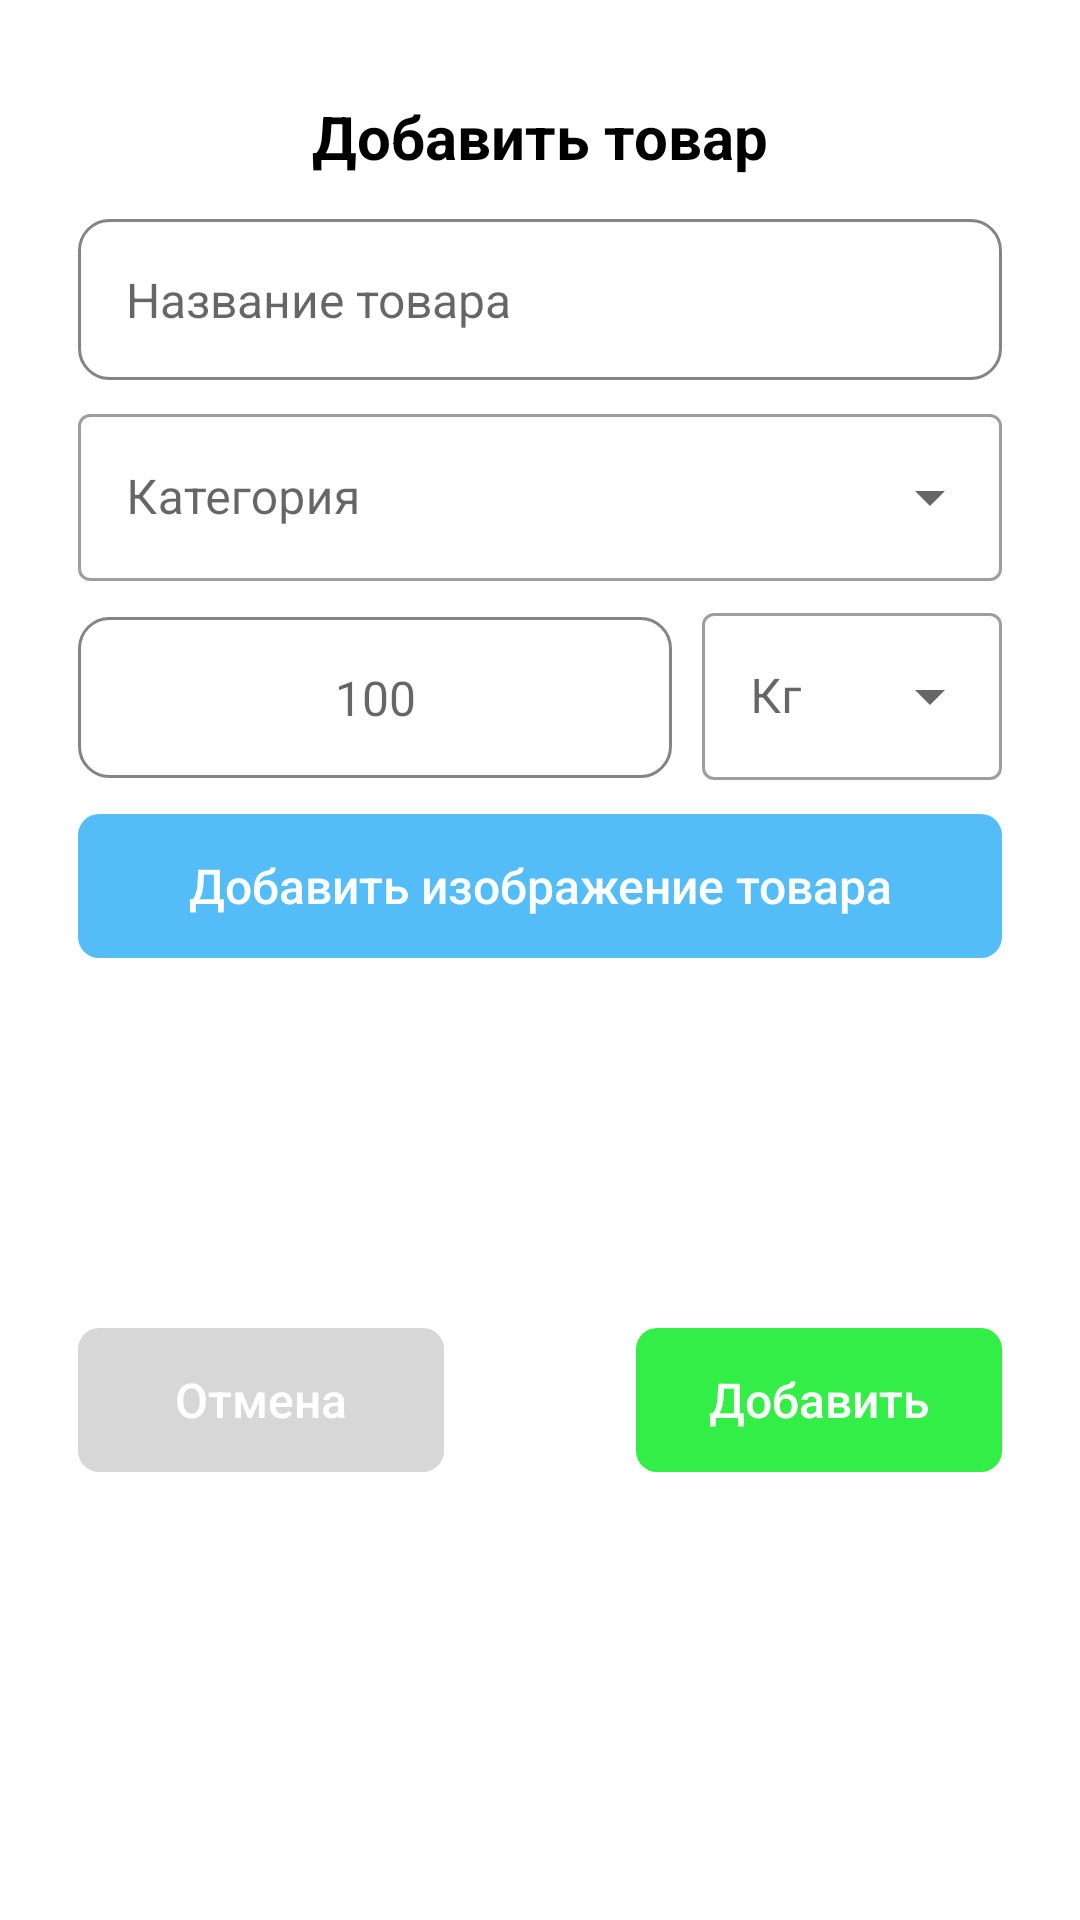

Write the Android layout XML for this screen, with the resource values it uses.
<!-- AndroidManifest.xml: application theme Theme.Market -->
<!-- res/layout/dialog_add_product.xml -->
<?xml version="1.0" encoding="utf-8"?>
<androidx.constraintlayout.widget.ConstraintLayout xmlns:android="http://schemas.android.com/apk/res/android"
    xmlns:app="http://schemas.android.com/apk/res-auto"
    android:layout_width="match_parent"
    android:layout_height="wrap_content"
    android:background="@drawable/bg_bottomsheet_dialog">

    <androidx.constraintlayout.widget.Guideline
        android:id="@+id/guideline_ver1"
        android:layout_width="wrap_content"
        android:layout_height="wrap_content"
        android:orientation="vertical"
        app:layout_constraintGuide_begin="16dp" />

    <androidx.constraintlayout.widget.Guideline
        android:id="@+id/guideline_ver2"
        android:layout_width="wrap_content"
        android:layout_height="wrap_content"
        android:orientation="vertical"
        app:layout_constraintGuide_end="16dp" />

    <androidx.constraintlayout.widget.Guideline
        android:id="@+id/guideline_hor1"
        android:layout_width="wrap_content"
        android:layout_height="wrap_content"
        android:orientation="horizontal"
        app:layout_constraintGuide_begin="16dp" />

    <androidx.constraintlayout.widget.Guideline
        android:id="@+id/guideline_hor2"
        android:layout_width="wrap_content"
        android:layout_height="wrap_content"
        android:orientation="horizontal"
        app:layout_constraintGuide_end="16dp" />

    <TextView
        android:id="@+id/tv_add_product"
        android:layout_width="0dp"
        android:layout_height="wrap_content"
        android:layout_marginTop="8dp"
        android:gravity="center"
        android:padding="14dp"
        android:text="@string/tv_product_add_ru"
        android:textColor="@color/black"
        android:textSize="20sp"
        android:textStyle="bold"
        app:layout_constraintEnd_toEndOf="@id/guideline_ver2"
        app:layout_constraintStart_toStartOf="@id/guideline_ver1"
        app:layout_constraintTop_toTopOf="parent" />

    <EditText
        android:id="@+id/et_product_name"
        android:layout_width="0dp"
        android:layout_height="wrap_content"
        android:background="@drawable/bg_edittext_add_product"
        android:hint="@string/tv_name_product_ru"
        android:padding="16dp"
        android:textSize="16sp"
        app:layout_constraintEnd_toEndOf="@id/guideline_ver2"
        app:layout_constraintStart_toStartOf="@id/guideline_ver1"
        app:layout_constraintTop_toBottomOf="@id/tv_add_product" />

    <com.google.android.material.textfield.TextInputLayout
        android:id="@+id/dropdown_category_layout"
        style="@style/Widget.MaterialComponents.TextInputLayout.OutlinedBox.ExposedDropdownMenu"
        android:layout_width="0dp"
        android:layout_height="wrap_content"
        android:layout_marginTop="6dp"
        android:hint="@string/tv_category_ru"
        app:layout_constraintEnd_toEndOf="@id/guideline_ver2"
        app:layout_constraintStart_toStartOf="@id/guideline_ver1"
        app:layout_constraintTop_toBottomOf="@id/et_product_name">

        <androidx.appcompat.widget.AppCompatAutoCompleteTextView
            android:id="@+id/dropdown_category"
            android:layout_width="match_parent"
            android:layout_height="match_parent"
            android:layout_weight="1"
            android:focusable="false"
            android:inputType="none"
            android:longClickable="false" />

    </com.google.android.material.textfield.TextInputLayout>

    <EditText
        android:id="@+id/et_product_amount"
        android:layout_width="0dp"
        android:layout_height="wrap_content"
        android:layout_marginTop="12dp"
        android:background="@drawable/bg_edittext_add_product"
        android:gravity="center"
        android:hint="100"
        android:padding="16dp"
        android:textSize="16sp"
        app:layout_constraintEnd_toStartOf="@id/dropdown_type_product_layout"
        app:layout_constraintHorizontal_bias="0.0"
        app:layout_constraintStart_toStartOf="@id/guideline_ver1"
        app:layout_constraintTop_toBottomOf="@id/dropdown_category_layout" />

    <com.google.android.material.textfield.TextInputLayout
        android:id="@+id/dropdown_type_product_layout"
        style="@style/Widget.MaterialComponents.TextInputLayout.OutlinedBox.ExposedDropdownMenu"
        android:layout_width="100dp"
        android:layout_height="wrap_content"
        android:layout_marginTop="6dp"
        android:hint="Кг"
        android:layout_marginStart="10dp"
        app:layout_constraintStart_toEndOf="@id/et_product_amount"
        app:layout_constraintEnd_toEndOf="@id/guideline_ver2"
        app:layout_constraintTop_toBottomOf="@id/dropdown_category_layout"
        app:layout_constraintBottom_toBottomOf="@id/et_product_amount">

        <androidx.appcompat.widget.AppCompatAutoCompleteTextView
            android:id="@+id/dropdown_type_product"
            android:layout_width="match_parent"
            android:layout_height="match_parent"
            android:layout_weight="1"
            android:focusable="false"
            android:inputType="none"
            android:longClickable="false" />

    </com.google.android.material.textfield.TextInputLayout>


    <androidx.appcompat.widget.AppCompatButton
        android:id="@+id/btn_add_product_image"
        android:layout_width="0dp"
        android:layout_height="wrap_content"
        android:layout_marginTop="12dp"
        android:background="@drawable/bg_btn_sales"
        android:backgroundTint="#54BCF6"
        android:text="@string/tv_add_image_product_ru"
        android:textAllCaps="false"
        android:textColor="@color/white"
        android:textSize="16sp"
        app:layout_constraintEnd_toEndOf="@id/guideline_ver2"
        app:layout_constraintStart_toStartOf="@id/guideline_ver1"
        app:layout_constraintTop_toBottomOf="@id/et_product_amount" />

    <androidx.appcompat.widget.AppCompatButton
        android:id="@+id/btn_cancel"
        android:layout_width="0dp"
        android:layout_height="wrap_content"
        android:layout_marginVertical="24dp"
        android:layout_marginEnd="32dp"
        android:background="@drawable/bg_btn_sales"
        android:backgroundTint="#D7D7D7"
        android:text="@string/tv_cancel_ru"
        android:textAllCaps="false"
        android:textColor="@color/white"
        android:textSize="16sp"
        app:layout_constraintEnd_toStartOf="@id/btn_add_product"
        app:layout_constraintBottom_toBottomOf="@id/guideline_hor2"
        app:layout_constraintStart_toStartOf="@id/guideline_ver1"
        app:layout_constraintTop_toBottomOf="@id/btn_add_product_image" />

    <androidx.appcompat.widget.AppCompatButton
        android:id="@+id/btn_add_product"
        android:layout_width="0dp"
        android:layout_height="wrap_content"
        android:layout_marginStart="32dp"
        android:background="@drawable/bg_btn_sales"
        android:backgroundTint="#33EE46"
        android:text="@string/tv_add_ru"
        android:textAllCaps="false"
        android:textColor="@color/white"
        android:textSize="16sp"
        app:layout_constraintBottom_toBottomOf="@id/btn_cancel"
        app:layout_constraintEnd_toEndOf="@id/guideline_ver2"
        app:layout_constraintStart_toEndOf="@id/btn_cancel"
        app:layout_constraintTop_toTopOf="@id/btn_cancel" />
</androidx.constraintlayout.widget.ConstraintLayout>
<!-- resources referenced by this layout -->
<resources>
  <color name="black">#FF000000</color>
  <color name="white">#FFFFFFFF</color>
  <!-- drawable bg_bottomsheet_dialog (drawable) -->
  <?xml version="1.0" encoding="utf-8"?>
  <shape xmlns:android="http://schemas.android.com/apk/res/android">
  
      <solid android:color="@color/white" />
      <corners
          android:topLeftRadius="20dp"
          android:topRightRadius="20dp" />
      <padding
          android:bottom="10dp"
          android:left="10dp"
          android:right="10dp"
          android:top="10dp" />
  </shape>
  <!-- drawable bg_btn_sales (drawable) -->
  <?xml version="1.0" encoding="utf-8"?>
  <shape xmlns:android="http://schemas.android.com/apk/res/android">
  
      <solid android:color="@color/color_custom_green"/>
      <corners android:radius="7dp"/>
  </shape>
  <!-- drawable bg_edittext_add_product (drawable) -->
  <?xml version="1.0" encoding="utf-8"?>
  <shape xmlns:android="http://schemas.android.com/apk/res/android">
  
  
      <solid android:color="@color/white"/>
      <corners android:radius="10dp"/>
      <stroke android:width="1dp"
          android:color="#848488"/>
  </shape>
  <string name="tv_add_image_product_ru">Добавить изображение товара</string>
  <string name="tv_add_ru">Добавить</string>
  <string name="tv_cancel_ru">Отмена</string>
  <string name="tv_category_ru">Категория</string>
  <string name="tv_name_product_ru">Название товара</string>
  <string name="tv_product_add_ru">Добавить товар</string>
  <style name="Theme.Market" parent="Theme.MaterialComponents.DayNight.NoActionBar">
          
          <item name="colorPrimary">@color/purple_500</item>
          <item name="colorPrimaryVariant">@color/purple_700</item>
          <item name="colorOnPrimary">@color/white</item>
          
          <item name="colorSecondary">@color/teal_200</item>
          <item name="colorSecondaryVariant">@color/teal_700</item>
          <item name="colorOnSecondary">@color/black</item>
          
          <item name="android:statusBarColor">@color/white</item>
          <item name="android:windowLightStatusBar">true</item>
          
      </style>
  <color name="color_custom_green">#33EE46</color>
  <color name="purple_500">#FF6200EE</color>
  <color name="purple_700">#FF3700B3</color>
  <color name="teal_200">#FF03DAC5</color>
  <color name="teal_700">#FF018786</color>
</resources>
